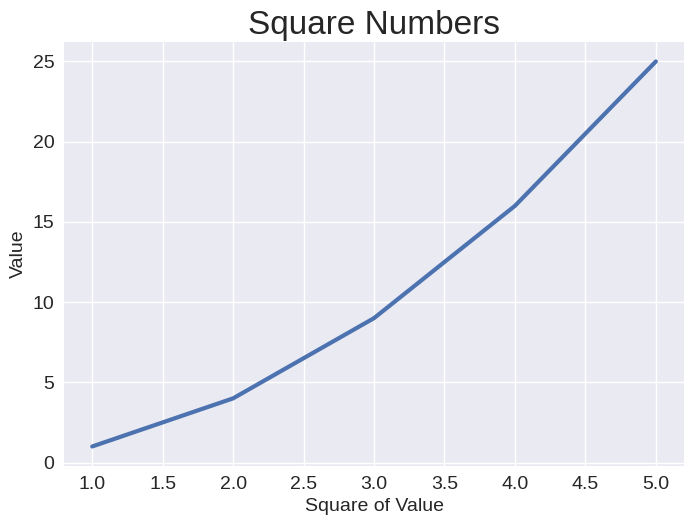

Python code for this plot:
import matplotlib.pyplot as plt

if __name__ == "__main__":
    input_values = [1, 2, 3, 4, 5]
    squares = [1, 4, 9, 16, 25]
    # print(plt.style.available)
    plt.style.use("seaborn-v0_8")
    fig, ax = plt.subplots()
    ax.plot(input_values, squares, linewidth=3)

    # Назначение заголовка и меток осей
    ax.set_title("Square Numbers", fontsize=24)
    ax.set_xlabel("Square of Value", fontsize=14)
    ax.set_ylabel("Value", fontsize=14)

    ax.tick_params(axis="both", labelsize=14)

    plt.show()